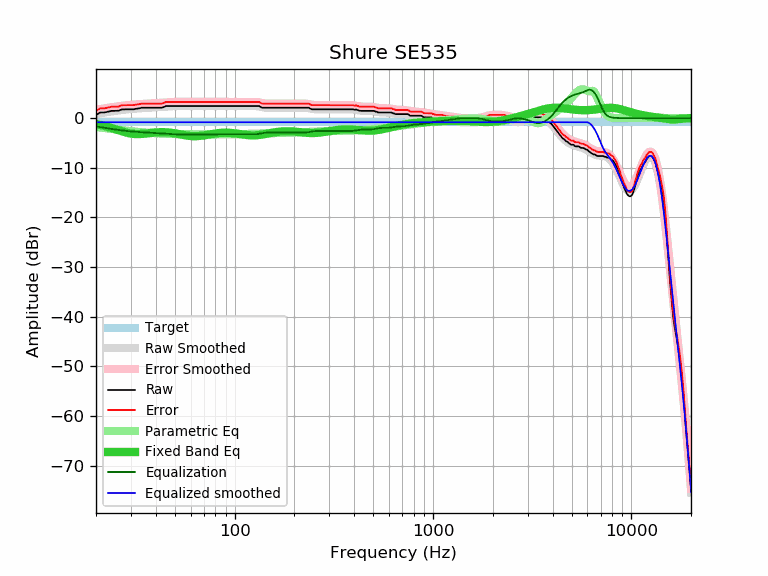

Data behind this chart, as committed beside it:
frequency, raw, error, smoothed, error_smoothed, equalization, parametric_eq, equalized_raw, equalized_smoothed, target
20, 0.64, 1.47, 0.83, 1.66, -1.66, -1.20, -1.03, -0.83, -0.83
21, 1.13, 1.96, 0.98, 1.81, -1.81, -1.38, -0.68, -0.83, -0.83
22, 1.13, 1.96, 1.11, 1.94, -1.94, -1.57, -0.82, -0.83, -0.83
23, 1.29, 2.12, 1.24, 2.07, -2.07, -1.78, -0.78, -0.83, -0.83
24, 1.46, 2.29, 1.35, 2.18, -2.18, -2.00, -0.73, -0.83, -0.83
25, 1.46, 2.29, 1.46, 2.29, -2.29, -2.23, -0.83, -0.83, -0.83
26, 1.50, 2.33, 1.55, 2.39, -2.39, -2.45, -0.89, -0.83, -0.83
27, 1.76, 2.59, 1.64, 2.47, -2.47, -2.66, -0.72, -0.83, -0.83
28, 1.78, 2.61, 1.72, 2.55, -2.55, -2.85, -0.77, -0.83, -0.83
29, 1.78, 2.61, 1.78, 2.62, -2.62, -3.00, -0.84, -0.83, -0.83
30, 1.78, 2.61, 1.84, 2.67, -2.67, -3.12, -0.90, -0.83, -0.83
31, 1.78, 2.61, 1.89, 2.72, -2.72, -3.19, -0.95, -0.83, -0.83
32, 1.90, 2.73, 1.93, 2.77, -2.77, -3.22, -0.87, -0.83, -0.83
33, 1.96, 2.79, 1.97, 2.80, -2.80, -3.22, -0.84, -0.83, -0.83
34, 2.10, 2.93, 2.00, 2.83, -2.83, -3.19, -0.74, -0.83, -0.83
35, 2.10, 2.93, 2.03, 2.86, -2.86, -3.15, -0.76, -0.83, -0.83
36, 2.10, 2.93, 2.05, 2.88, -2.88, -3.09, -0.79, -0.83, -0.83
37, 2.10, 2.93, 2.07, 2.91, -2.91, -3.03, -0.81, -0.83, -0.83
38, 2.10, 2.93, 2.10, 2.93, -2.93, -2.97, -0.83, -0.83, -0.83
39, 2.10, 2.93, 2.12, 2.95, -2.95, -2.92, -0.86, -0.83, -0.83
40, 2.10, 2.93, 2.15, 2.98, -2.98, -2.88, -0.88, -0.83, -0.83
41, 2.10, 2.93, 2.18, 3.01, -3.01, -2.85, -0.91, -0.83, -0.83
42, 2.10, 2.93, 2.21, 3.04, -3.04, -2.83, -0.94, -0.83, -0.83
43, 2.10, 2.93, 2.24, 3.07, -3.07, -2.82, -0.97, -0.83, -0.83
44, 2.25, 3.08, 2.27, 3.10, -3.10, -2.83, -0.86, -0.83, -0.83
45, 2.43, 3.26, 2.30, 3.13, -3.13, -2.85, -0.71, -0.83, -0.83
46, 2.43, 3.26, 2.33, 3.17, -3.17, -2.87, -0.74, -0.83, -0.83
47, 2.43, 3.26, 2.36, 3.19, -3.19, -2.91, -0.77, -0.83, -0.83
48, 2.43, 3.26, 2.39, 3.22, -3.22, -2.96, -0.79, -0.83, -0.83
49, 2.43, 3.26, 2.41, 3.24, -3.24, -3.01, -0.81, -0.83, -0.83
50, 2.43, 3.26, 2.42, 3.25, -3.25, -3.07, -0.83, -0.83, -0.83
51, 2.43, 3.26, 2.43, 3.27, -3.27, -3.13, -0.84, -0.83, -0.83
52, 2.43, 3.26, 2.44, 3.27, -3.27, -3.19, -0.84, -0.83, -0.83
53, 2.43, 3.26, 2.44, 3.27, -3.27, -3.26, -0.85, -0.83, -0.83
54, 2.43, 3.26, 2.44, 3.27, -3.27, -3.32, -0.85, -0.83, -0.83
55, 2.43, 3.26, 2.44, 3.27, -3.27, -3.39, -0.85, -0.83, -0.83
56, 2.43, 3.26, 2.44, 3.27, -3.27, -3.45, -0.84, -0.83, -0.83
57, 2.43, 3.26, 2.43, 3.27, -3.27, -3.50, -0.84, -0.83, -0.83
58, 2.43, 3.26, 2.43, 3.26, -3.26, -3.55, -0.84, -0.83, -0.83
59, 2.43, 3.26, 2.43, 3.26, -3.26, -3.58, -0.83, -0.83, -0.83
60, 2.43, 3.26, 2.43, 3.26, -3.26, -3.61, -0.83, -0.83, -0.83
61, 2.43, 3.26, 2.43, 3.26, -3.26, -3.64, -0.83, -0.83, -0.83
62, 2.43, 3.26, 2.43, 3.26, -3.26, -3.65, -0.83, -0.83, -0.83
63, 2.43, 3.26, 2.43, 3.26, -3.26, -3.65, -0.83, -0.83, -0.83
64, 2.43, 3.26, 2.43, 3.26, -3.26, -3.64, -0.83, -0.83, -0.83
65, 2.43, 3.26, 2.43, 3.26, -3.26, -3.63, -0.83, -0.83, -0.83
66, 2.43, 3.26, 2.43, 3.26, -3.26, -3.61, -0.83, -0.83, -0.83
67, 2.43, 3.26, 2.43, 3.26, -3.26, -3.58, -0.83, -0.83, -0.83
68, 2.43, 3.26, 2.43, 3.26, -3.26, -3.55, -0.83, -0.83, -0.83
69, 2.43, 3.26, 2.43, 3.26, -3.26, -3.51, -0.83, -0.83, -0.83
70, 2.43, 3.26, 2.43, 3.26, -3.26, -3.47, -0.83, -0.83, -0.83
71, 2.43, 3.26, 2.43, 3.26, -3.26, -3.43, -0.83, -0.83, -0.83
72, 2.43, 3.26, 2.43, 3.26, -3.26, -3.39, -0.83, -0.83, -0.83
73, 2.43, 3.26, 2.43, 3.26, -3.26, -3.35, -0.83, -0.83, -0.83
74, 2.43, 3.26, 2.43, 3.26, -3.26, -3.30, -0.83, -0.83, -0.83
75, 2.43, 3.26, 2.43, 3.26, -3.26, -3.26, -0.83, -0.83, -0.83
76, 2.43, 3.26, 2.43, 3.26, -3.26, -3.22, -0.83, -0.83, -0.83
77, 2.43, 3.26, 2.43, 3.26, -3.26, -3.18, -0.83, -0.83, -0.83
78, 2.43, 3.26, 2.43, 3.26, -3.26, -3.15, -0.83, -0.83, -0.83
79, 2.43, 3.26, 2.43, 3.26, -3.26, -3.11, -0.83, -0.83, -0.83
... 553 more rows
